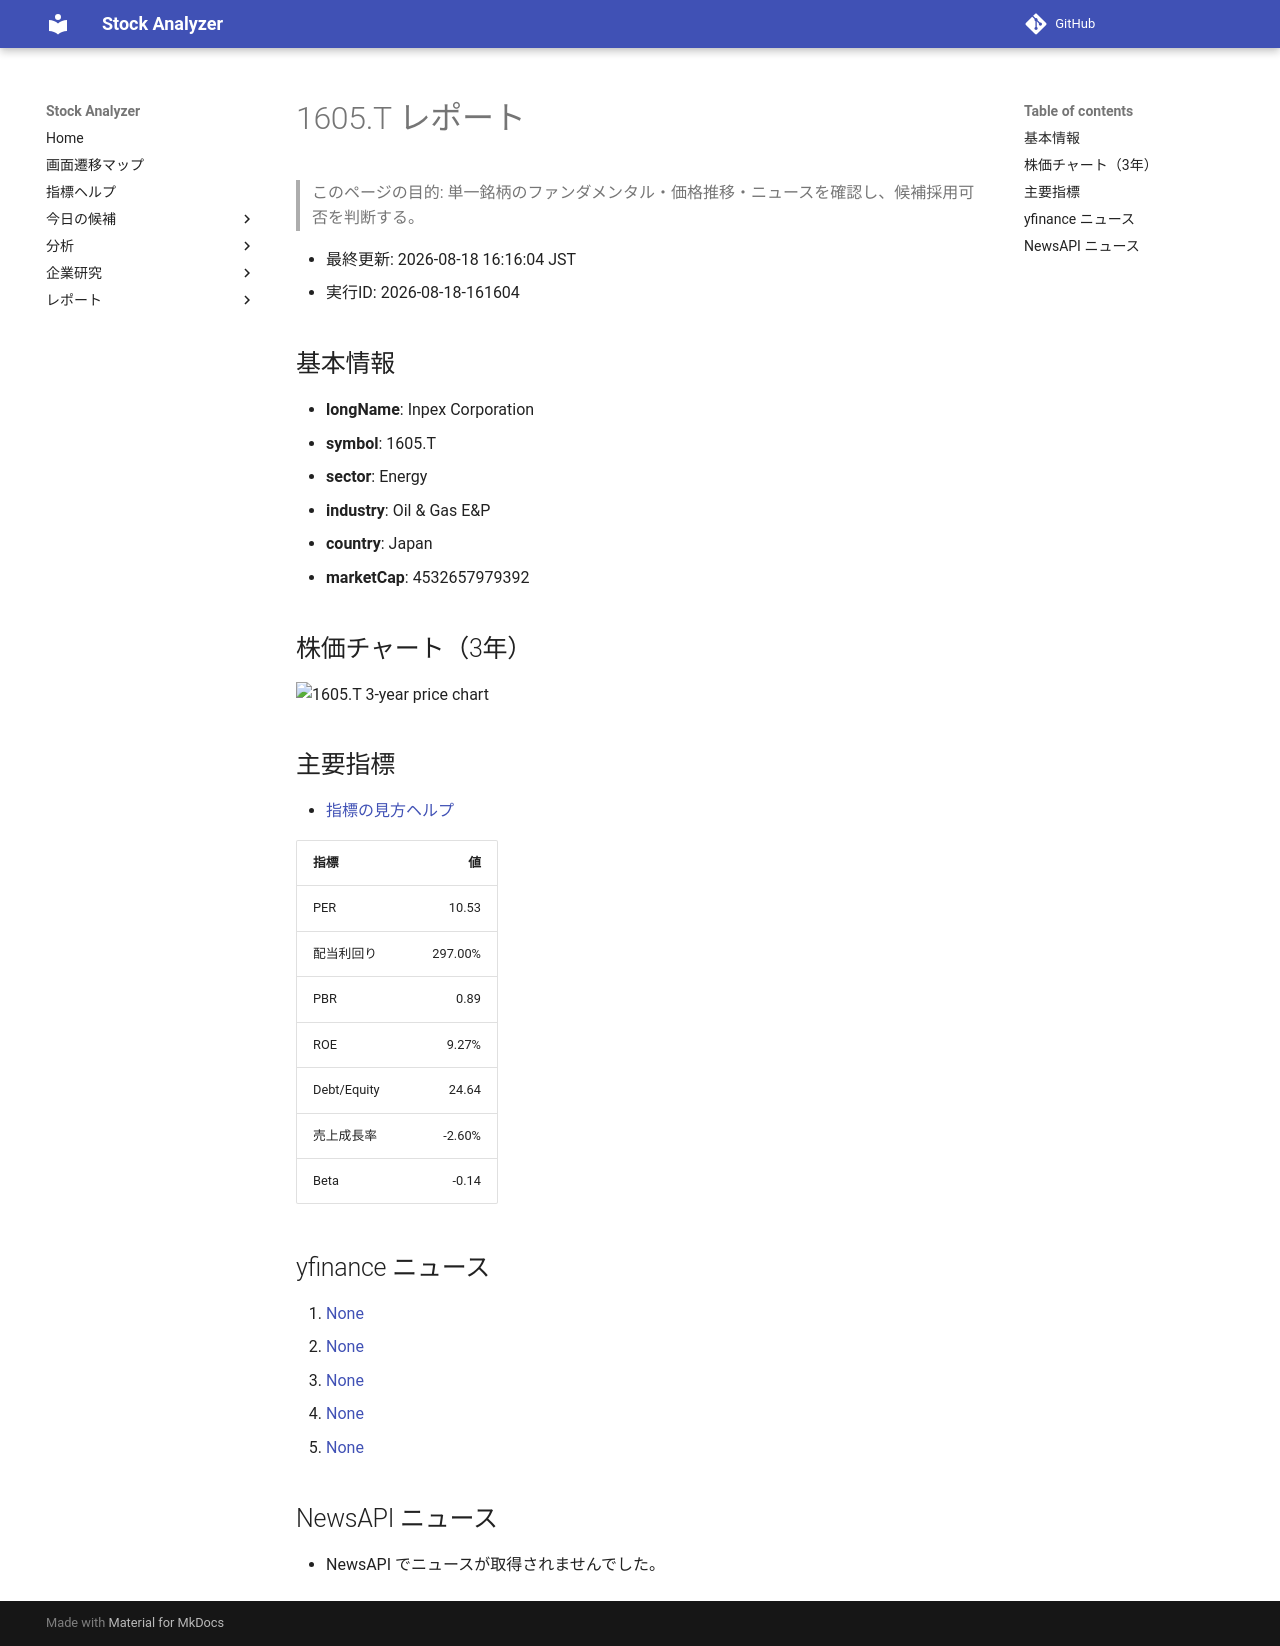

repository: Yumi-note/Making-APP · page: stocks/2026-08-18/161604/1605_T/index.html · generator: mkdocs

# 1605.T レポート

> このページの目的: 単一銘柄のファンダメンタル・価格推移・ニュースを確認し、候補採用可否を判断する。

- 最終更新: 2026-08-18 16:16:04 JST
- 実行ID: 2026-08-18-161604

## 基本情報

- **longName**: Inpex Corporation
- **symbol**: 1605.T
- **sector**: Energy
- **industry**: Oil & Gas E&P
- **country**: Japan
- **marketCap**: 4532657979392

## 株価チャート（3年）

![1605.T 3-year price chart](1605_T_3y.png)

## 主要指標

- [指標の見方ヘルプ](../../../../indicators.md)

| 指標 | 値 |
|---|---:|
| PER | 10.53 |
| 配当利回り | 297.00% |
| PBR | 0.89 |
| ROE | 9.27% |
| Debt/Equity | 24.64 |
| 売上成長率 | -2.60% |
| Beta | -0.14 |

## yfinance ニュース

1. [None](None)
2. [None](None)
3. [None](None)
4. [None](None)
5. [None](None)

## NewsAPI ニュース

- NewsAPI でニュースが取得されませんでした。
